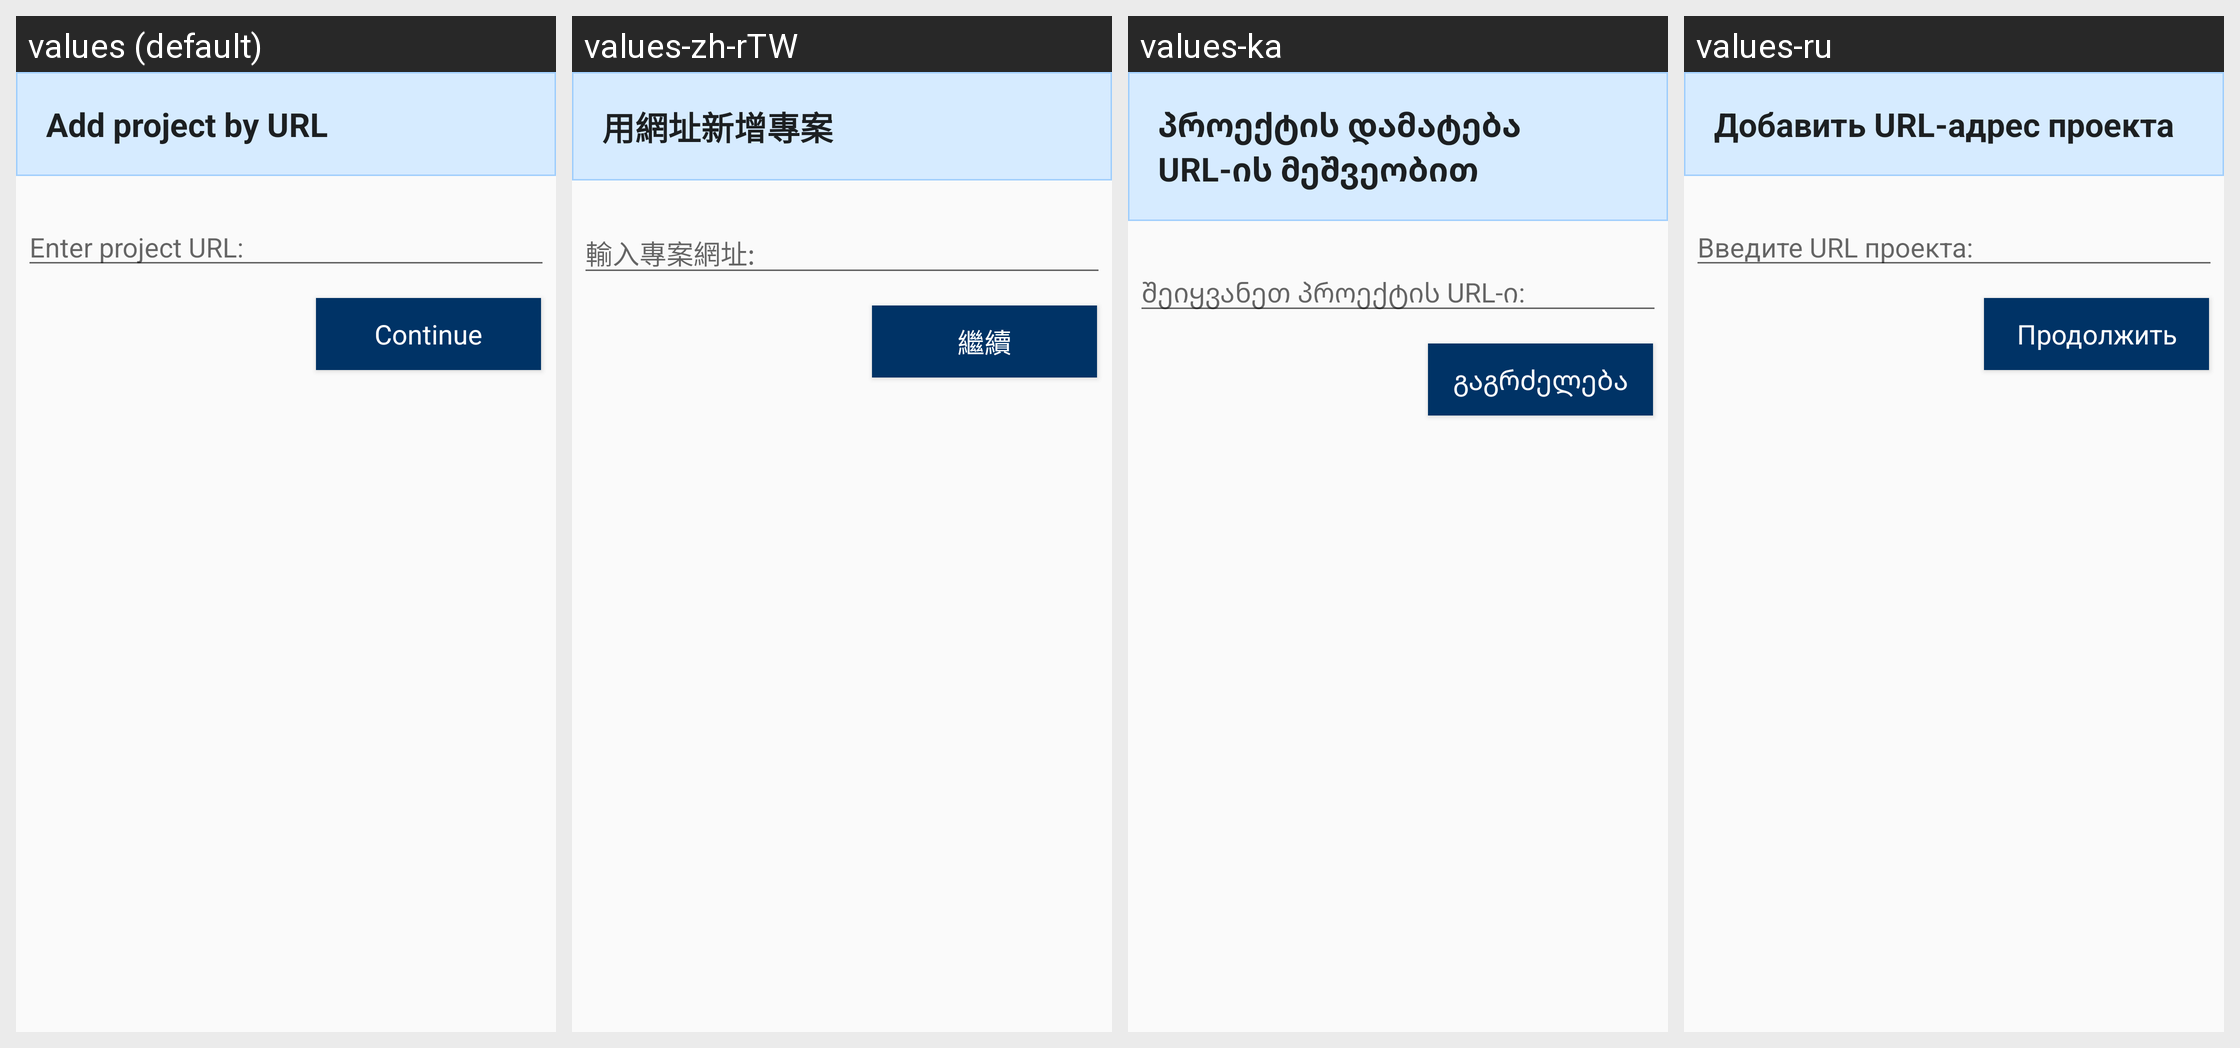

Locale-by-locale string values for the Android screen shown in this grid:
Android screen res/layout/attach_project_manual_url_input_dialog.xml rendered under 4 locales, left to right: values (default), values-zh-rTW, values-ka, values-ru. Device: Nexus 5 (rendered at 1080×1920; each locale shown at half size, 540×960, under a caption strip naming it); theme Theme.Styled.
Other locales in the repository, not shown: values-bg, values-ca, values-cs, values-da, values-de, values-el, values-en, values-es, values-fi, values-fr, values-he, values-hr, values-hu, values-it-rIT, values-ja, values-ko, values-lt, values-nl, values-pl, values-pt-rBR, values-pt-rPT, values-ro, values-ru-rRU, values-sk, values-sl, values-sv, values-tr, values-uk, values-zh-rCN.
Strings drawn on this screen, with the default value and each locale's value (text and hints the layout hard-codes, and strings that could not be matched under every locale, appear in the picture but are not listed):

attachproject_list_manual_button
  values: Add project by URL
  values-zh-rTW: 用網址新增專案
  values-ka: პროექტის დამატება URL-ის მეშვეობით
  values-ru: Добавить URL-адрес проекта

attachproject_list_manual_dialog_title
  values: Enter project URL:
  values-zh-rTW: 輸入專案網址:
  values-ka: შეიყვანეთ პროექტის URL-ი:
  values-ru: Введите URL проекта:

generic_button_continue
  values: Continue
  values-zh-rTW: 繼續
  values-ka: გაგრძელება
  values-ru: Продолжить
